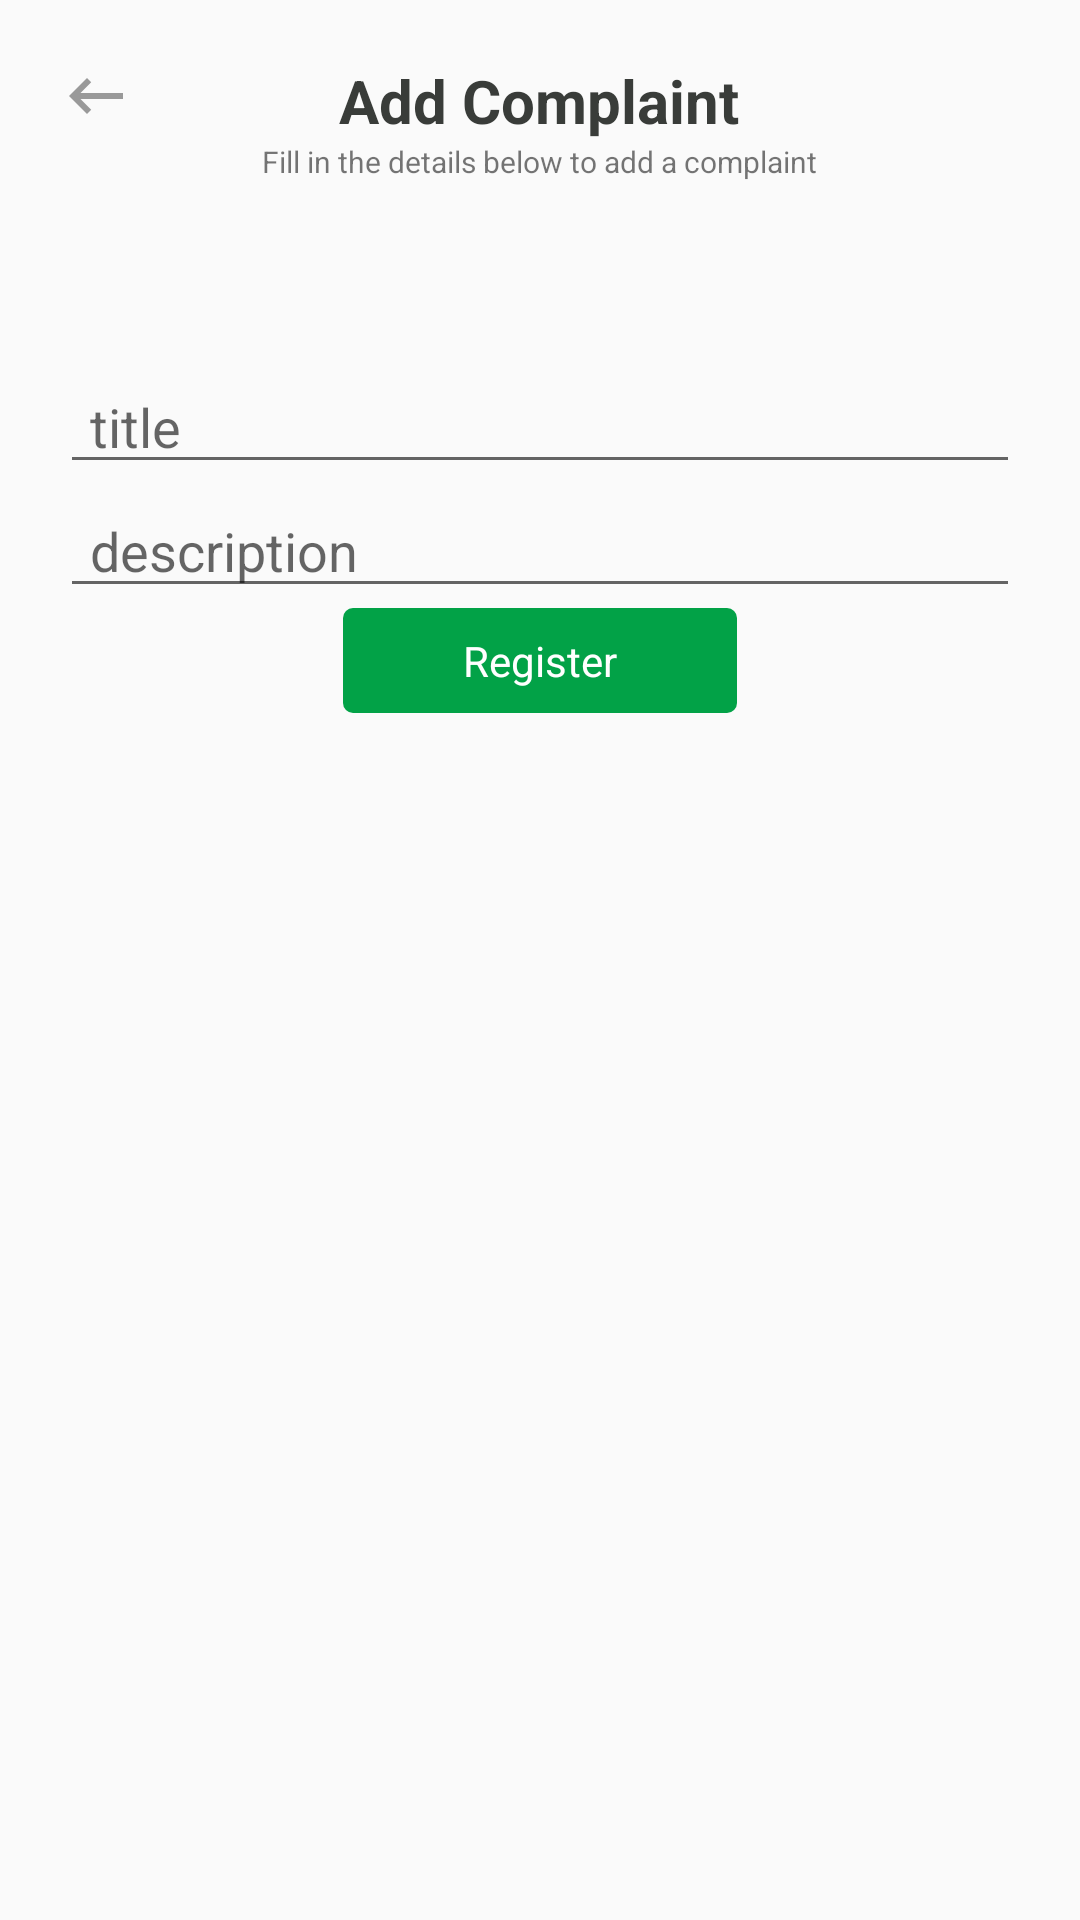

The Android layout XML behind this screen, and the referenced resources:
<!-- AndroidManifest.xml: application theme AppTheme -->
<!-- res/layout/activity_add_complaint.xml -->
<?xml version="1.0" encoding="utf-8"?>
<RelativeLayout xmlns:android="http://schemas.android.com/apk/res/android"
    xmlns:app="http://schemas.android.com/apk/res-auto"
    xmlns:tools="http://schemas.android.com/tools"
    android:layout_width="match_parent"
    android:layout_height="match_parent"
    android:orientation="vertical"
    android:padding="20dp"
    >

    <ImageView
        android:id="@+id/back"
        android:layout_width="wrap_content"
        android:layout_height="wrap_content"
        android:src="@drawable/ic_keyboard_backspace_black_24dp"
        />


    <RelativeLayout
        android:layout_width="match_parent"
        android:layout_height="match_parent"
        android:orientation="vertical"
        >

        <LinearLayout
            android:layout_width="wrap_content"
            android:layout_height="wrap_content"
            android:orientation="vertical"
            android:layout_centerHorizontal="true"
            android:gravity="center_horizontal"
            >
            <TextView
                android:layout_width="wrap_content"
                android:layout_height="wrap_content"
                android:text="Add Complaint"
                android:textSize="20sp"
                android:textStyle="bold"
                android:textColor="@color/text_title"
                />

            <TextView
                android:layout_width="wrap_content"
                android:layout_height="wrap_content"
                android:text="Fill in the details below to add a complaint"
                android:textSize="10sp"
                android:layout_centerHorizontal="true"
                />

        </LinearLayout>

        <LinearLayout
            android:id="@+id/txt"
            android:layout_width="match_parent"
            android:layout_height="wrap_content"
            android:orientation="vertical"
            android:layout_marginTop="100dp"
            >

            <LinearLayout
                android:layout_width="match_parent"
                android:layout_height="wrap_content"
                android:orientation="horizontal"
                >

                <EditText
                    android:id="@+id/title"
                    android:layout_width="wrap_content"
                    android:layout_height="wrap_content"
                    android:hint="title"
                    android:paddingStart="10dp"
                    android:layout_weight="1"
                    />

            </LinearLayout>


            <EditText
                android:id="@+id/desc"
                android:layout_width="match_parent"
                android:layout_height="wrap_content"
                android:hint="description"
                android:paddingStart="10dp"
                android:layout_weight="1"
                />

            <TextView
                android:id="@+id/registerBtn"
                android:layout_width="wrap_content"
                android:layout_height="wrap_content"
                android:background="@drawable/button_back"
                android:text="Register"
                android:textColor="@color/white"
                android:layout_gravity="center_horizontal"
                />

                  </LinearLayout>




    </RelativeLayout>

</RelativeLayout>
<!-- resources referenced by this layout -->
<resources>
  <color name="text_title">#393c39</color>
  <color name="white">#ffffff</color>
  <!-- drawable button_back (drawable) -->
  <?xml version="1.0" encoding="utf-8"?>
  <shape xmlns:android="http://schemas.android.com/apk/res/android"
      android:shape="rectangle"
      >
  
      <solid
          android:color="@color/buttonback"
          />
  
      <corners
          android:radius="3.3dp"
          />
  
      <padding
          android:top="8dp"
          android:bottom="8dp"
          android:left="40dp"
          android:right="40dp"
          />
  </shape>
  <!-- drawable ic_keyboard_backspace_black_24dp (drawable) -->
  <vector android:height="24dp" android:tint="#999999"
      android:viewportHeight="24.0" android:viewportWidth="24.0"
      android:width="24dp" xmlns:android="http://schemas.android.com/apk/res/android">
      <path android:fillColor="#FF000000" android:pathData="M21,11H6.83l3.58,-3.59L9,6l-6,6 6,6 1.41,-1.41L6.83,13H21z"/>
  </vector>
  <style name="AppTheme" parent="Theme.AppCompat.Light.NoActionBar">
          
          <item name="colorPrimary">@color/colorPrimary</item>
          <item name="colorPrimaryDark">@color/colorPrimaryDark</item>
          <item name="colorAccent">@color/hintcolor</item>
      </style>
  <color name="buttonback">#02a247</color>
  <color name="colorPrimary">#008577</color>
  <color name="colorPrimaryDark">#0d0e10</color>
  <color name="hintcolor">#6d6f76</color>
</resources>
